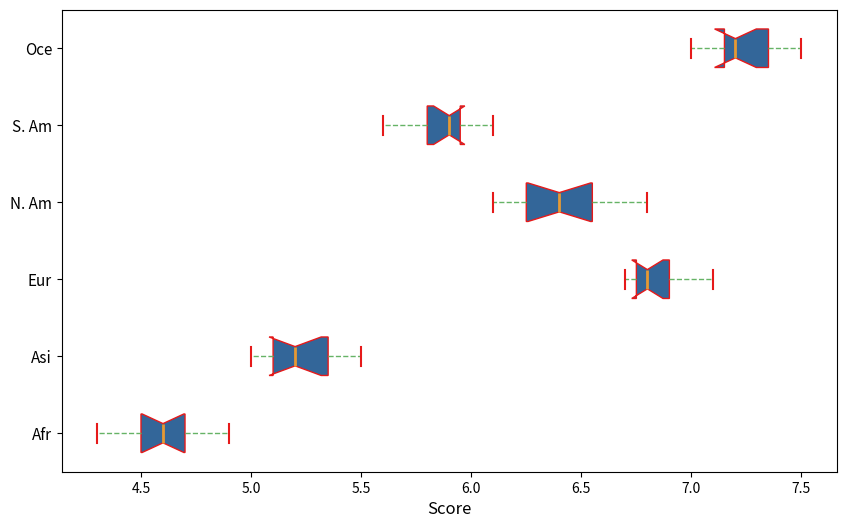

Write the Python code that produced this figure.
import matplotlib.pyplot as plt

happiness_scores_africa = [4.3, 4.5, 4.7, 4.6, 4.8, 4.4, 4.9, 4.6, 4.7, 4.5, 4.6]
happiness_scores_asia = [5.1, 5.2, 5.0, 5.4, 5.3, 5.2, 5.1, 5.3, 5.4, 5.0, 5.5]
happiness_scores_europe = [6.7, 6.8, 6.9, 6.8, 6.7, 6.9, 7.0, 6.8, 6.9, 6.7, 7.1]
happiness_scores_north_america = [6.1, 6.3, 6.2, 6.5, 6.4, 6.5, 6.2, 6.6, 6.7, 6.8, 6.4]
happiness_scores_south_america = [5.8, 5.7, 5.9, 5.8, 5.9, 6.0, 5.6, 6.1, 5.9, 5.8, 6.0]
happiness_scores_oceania = [7.2, 7.0, 7.1, 7.3, 7.4, 7.1, 7.5, 7.2, 7.3, 7.2, 7.4]

data = [
    happiness_scores_africa,
    happiness_scores_asia,
    happiness_scores_europe,
    happiness_scores_north_america,
    happiness_scores_south_america,
    happiness_scores_oceania
]

labels = ['Afr', 'Asi', 'Eur', 'N. Am', 'S. Am', 'Oce']

fig, ax = plt.subplots(figsize=(10, 6))

new_colors = [
    (0.2, 0.4, 0.6),  # A new shade of blue
    (0.9, 0.1, 0.1),  # A new shade of red
    (0.4, 0.7, 0.4),  # A new shade of green
    (0.9, 0.6, 0.2),  # A new shade of orange
]

ax.boxplot(
    data, 
    patch_artist=True, 
    notch=True, 
    vert=False, 
    boxprops=dict(facecolor=new_colors[0], color=new_colors[1]),
    whiskerprops=dict(color=new_colors[2], linestyle='--'),
    capprops=dict(color=new_colors[1], linewidth=1.5),
    medianprops=dict(color=new_colors[3], linewidth=2),
    flierprops=dict(marker='o', color=new_colors[2], markersize=5, alpha=0.5)
)

ax.set_xlabel("Score", fontsize=12)
ax.set_yticklabels(labels, fontsize=11)

plt.show()
